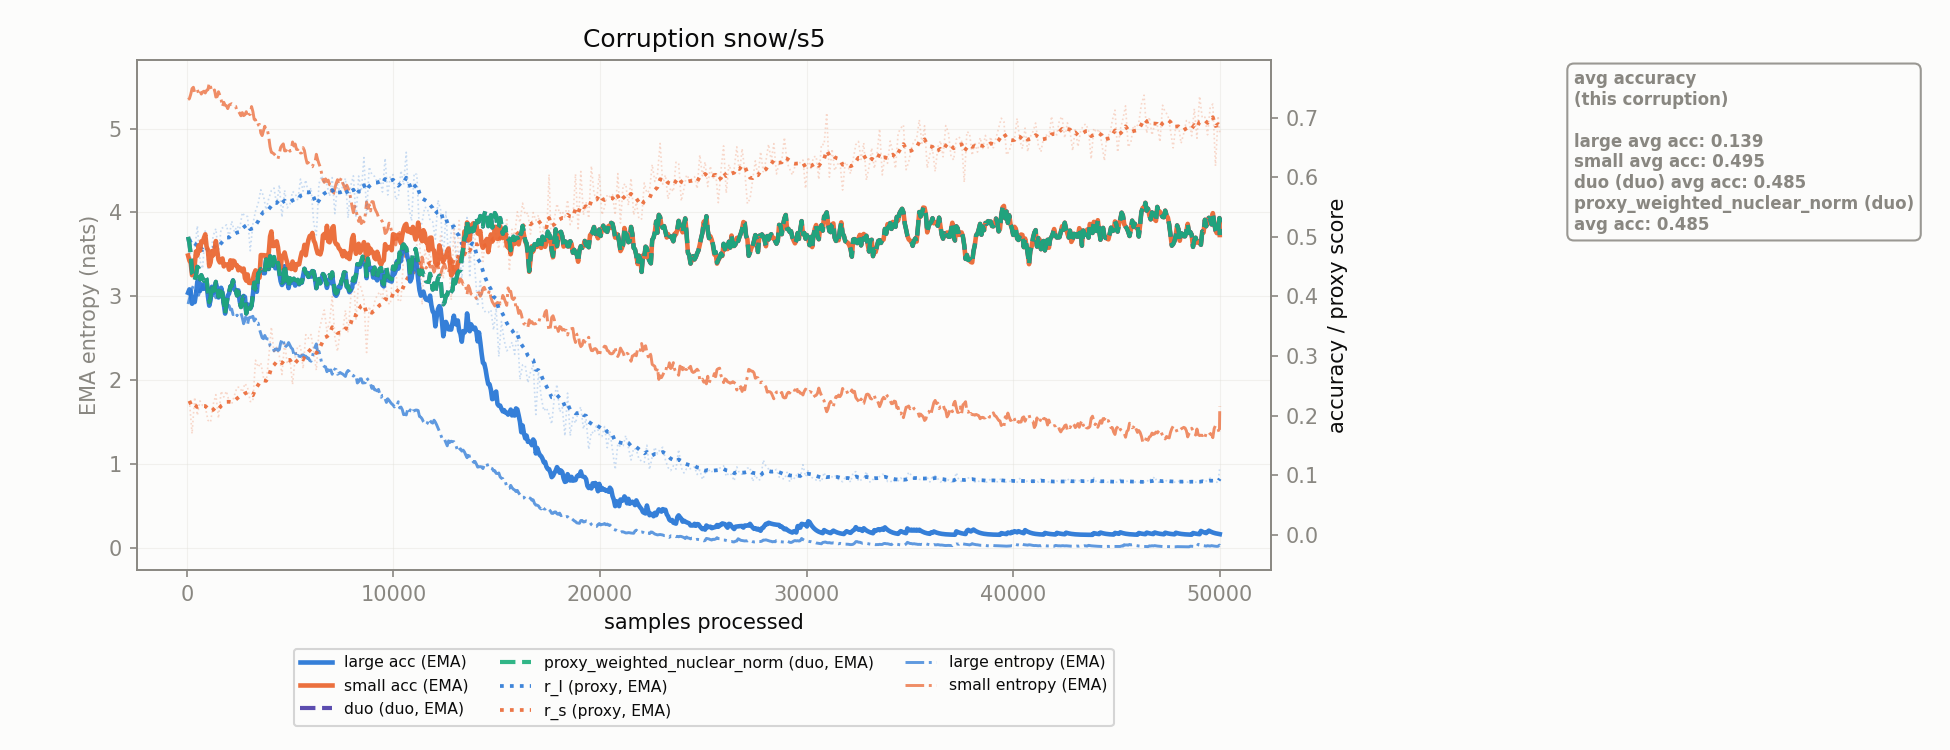

Source data for this figure (header and first rows):
corruption, n_samples, r_l, r_s, r_l_ema, r_s_ema, large_acc_ema, small_acc_ema, large_ent_ema, small_ent_ema, duo_duo_acc_ema, proxy_weighted_nuclear_norm_duo_acc_ema
snow/s5, 128.0, 0.4961, 0.2248, 0.4961, 0.2248, 0.4119, 0.4602, 2.969, 5.356, 0.4886, 0.4886
snow/s5, 256.0, 0.4377, 0.1698, 0.4855, 0.2148, 0.3878, 0.4357, 3.092, 5.477, 0.4392, 0.4392
snow/s5, 384.0, 0.4783, 0.2308, 0.4842, 0.2177, 0.3906, 0.4528, 3.101, 5.431, 0.4278, 0.4278
snow/s5, 512.0, 0.5186, 0.2006, 0.4905, 0.2146, 0.4249, 0.4687, 2.999, 5.464, 0.4498, 0.4498
snow/s5, 640.0, 0.4597, 0.2248, 0.4849, 0.2165, 0.4092, 0.477, 3.075, 5.449, 0.4287, 0.4287
snow/s5, 768.0, 0.4467, 0.2169, 0.4779, 0.2165, 0.4147, 0.491, 3.137, 5.436, 0.4306, 0.4306
snow/s5, 896.0, 0.5117, 0.2149, 0.4841, 0.2162, 0.4233, 0.5043, 3.041, 5.424, 0.4339, 0.4339
snow/s5, 1024, 0.4472, 0.1923, 0.4774, 0.2119, 0.4006, 0.4781, 3.065, 5.463, 0.4077, 0.4077
snow/s5, 1152, 0.4677, 0.1892, 0.4756, 0.2078, 0.3942, 0.4569, 3.067, 5.499, 0.399, 0.399
snow/s5, 1280, 0.5021, 0.2192, 0.4804, 0.2098, 0.4059, 0.4691, 3.008, 5.446, 0.4091, 0.4091
snow/s5, 1408, 0.5138, 0.2353, 0.4865, 0.2145, 0.4226, 0.493, 2.982, 5.376, 0.4247, 0.4247
snow/s5, 1536, 0.4717, 0.1957, 0.4838, 0.211, 0.3983, 0.4615, 3.005, 5.439, 0.3997, 0.3997
snow/s5, 1664, 0.5142, 0.2412, 0.4893, 0.2165, 0.4146, 0.4592, 2.968, 5.345, 0.4156, 0.4156
snow/s5, 1792, 0.516, 0.2313, 0.4942, 0.2192, 0.3878, 0.4505, 2.913, 5.314, 0.3885, 0.3885
snow/s5, 1920, 0.5203, 0.2411, 0.4989, 0.2232, 0.3862, 0.4537, 2.857, 5.272, 0.3866, 0.3866
snow/s5, 2048, 0.4993, 0.224, 0.499, 0.2233, 0.405, 0.445, 2.891, 5.28, 0.4052, 0.4052
snow/s5, 2176, 0.5266, 0.2194, 0.504, 0.2226, 0.4175, 0.4479, 2.847, 5.296, 0.4177, 0.4177
snow/s5, 2304, 0.5086, 0.2337, 0.5049, 0.2246, 0.4117, 0.4589, 2.795, 5.268, 0.4119, 0.4119
snow/s5, 2432, 0.5182, 0.2477, 0.5073, 0.2288, 0.4042, 0.4524, 2.776, 5.206, 0.4015, 0.4015
snow/s5, 2560, 0.5127, 0.2478, 0.5083, 0.2323, 0.3925, 0.4485, 2.771, 5.182, 0.3907, 0.3907
snow/s5, 2688, 0.5407, 0.2395, 0.5142, 0.2336, 0.3963, 0.442, 2.743, 5.191, 0.395, 0.395
snow/s5, 2816, 0.5347, 0.2541, 0.5179, 0.2373, 0.3991, 0.431, 2.714, 5.165, 0.3982, 0.3982
snow/s5, 2944, 0.5343, 0.2475, 0.5209, 0.2392, 0.3867, 0.437, 2.667, 5.138, 0.3862, 0.3862
snow/s5, 3072, 0.4767, 0.2237, 0.5129, 0.2364, 0.38, 0.4227, 2.751, 5.17, 0.3796, 0.3796
snow/s5, 3200, 0.5215, 0.2242, 0.5144, 0.2342, 0.4029, 0.4281, 2.762, 5.204, 0.4026, 0.4026
snow/s5, 3328, 0.5434, 0.2931, 0.5197, 0.2449, 0.4117, 0.4439, 2.73, 5.104, 0.4116, 0.4116
snow/s5, 3456, 0.5561, 0.2814, 0.5263, 0.2515, 0.436, 0.4371, 2.68, 5.044, 0.4382, 0.4382
snow/s5, 3584, 0.579, 0.2888, 0.5359, 0.2583, 0.4445, 0.4695, 2.554, 4.947, 0.446, 0.446
snow/s5, 3712, 0.5689, 0.2643, 0.5419, 0.2594, 0.4394, 0.4693, 2.494, 4.971, 0.4403, 0.4403
snow/s5, 3840, 0.5456, 0.2542, 0.5426, 0.2584, 0.4615, 0.4634, 2.498, 4.979, 0.4621, 0.4621
snow/s5, 3968, 0.5642, 0.2974, 0.5465, 0.2655, 0.4461, 0.4732, 2.489, 4.902, 0.4465, 0.4465
snow/s5, 4096, 0.5778, 0.3488, 0.5522, 0.2807, 0.4618, 0.5092, 2.397, 4.717, 0.4621, 0.4621
snow/s5, 4224, 0.5819, 0.3049, 0.5576, 0.2851, 0.4633, 0.4847, 2.35, 4.698, 0.4664, 0.4664
snow/s5, 4352, 0.5539, 0.3149, 0.5569, 0.2905, 0.4483, 0.4926, 2.373, 4.666, 0.4504, 0.4504
snow/s5, 4480, 0.5872, 0.3002, 0.5624, 0.2923, 0.4404, 0.463, 2.364, 4.704, 0.4417, 0.4417
snow/s5, 4608, 0.533, 0.2691, 0.5571, 0.2881, 0.4193, 0.468, 2.489, 4.8, 0.423, 0.423
snow/s5, 4736, 0.5782, 0.3231, 0.5609, 0.2944, 0.4509, 0.4739, 2.382, 4.734, 0.4534, 0.4534
snow/s5, 4864, 0.5486, 0.2869, 0.5587, 0.2931, 0.4263, 0.4567, 2.416, 4.761, 0.428, 0.428
snow/s5, 4992, 0.555, 0.2962, 0.558, 0.2936, 0.4269, 0.4514, 2.418, 4.731, 0.4309, 0.4309
snow/s5, 5120, 0.5762, 0.2523, 0.5613, 0.2861, 0.4258, 0.4587, 2.371, 4.84, 0.4284, 0.4284
snow/s5, 5248, 0.5727, 0.2981, 0.5634, 0.2883, 0.4183, 0.4442, 2.34, 4.816, 0.4201, 0.4201
snow/s5, 5376, 0.561, 0.3171, 0.563, 0.2935, 0.427, 0.4541, 2.296, 4.75, 0.4281, 0.4281
snow/s5, 5504, 0.597, 0.3167, 0.5691, 0.2977, 0.4235, 0.4652, 2.281, 4.708, 0.4243, 0.4243
snow/s5, 5632, 0.5768, 0.279, 0.5705, 0.2943, 0.4343, 0.4733, 2.302, 4.772, 0.4348, 0.4348
snow/s5, 5760, 0.5954, 0.3359, 0.5751, 0.3019, 0.439, 0.4692, 2.286, 4.65, 0.4393, 0.4393
snow/s5, 5888, 0.572, 0.3297, 0.5745, 0.307, 0.4328, 0.4949, 2.265, 4.594, 0.433, 0.433
snow/s5, 6016, 0.5824, 0.3361, 0.5759, 0.3122, 0.4333, 0.5012, 2.226, 4.552, 0.4335, 0.4335
snow/s5, 6144, 0.5241, 0.3071, 0.5665, 0.3113, 0.4417, 0.4941, 2.344, 4.588, 0.4418, 0.4418
snow/s5, 6272, 0.5031, 0.2762, 0.555, 0.3049, 0.414, 0.48, 2.432, 4.693, 0.414, 0.414
snow/s5, 6400, 0.5894, 0.3418, 0.5612, 0.3116, 0.4292, 0.4745, 2.343, 4.58, 0.4293, 0.4293
snow/s5, 6528, 0.6025, 0.3607, 0.5687, 0.3206, 0.4307, 0.4788, 2.209, 4.465, 0.4307, 0.4307
snow/s5, 6656, 0.5909, 0.3773, 0.5727, 0.3309, 0.4347, 0.5049, 2.163, 4.359, 0.4348, 0.4348
snow/s5, 6784, 0.5881, 0.3416, 0.5755, 0.3328, 0.4145, 0.5185, 2.101, 4.369, 0.4202, 0.4202
snow/s5, 6912, 0.5682, 0.3566, 0.5742, 0.3371, 0.4296, 0.491, 2.115, 4.331, 0.4362, 0.4362
snow/s5, 7040, 0.5994, 0.4, 0.5788, 0.3486, 0.4337, 0.5151, 2.07, 4.204, 0.4405, 0.4405
snow/s5, 7168, 0.539, 0.3318, 0.5716, 0.3455, 0.4035, 0.4921, 2.13, 4.285, 0.408, 0.408
snow/s5, 7296, 0.5885, 0.3078, 0.5747, 0.3387, 0.4049, 0.4872, 2.071, 4.39, 0.4079, 0.4079
snow/s5, 7424, 0.5747, 0.3417, 0.5747, 0.3392, 0.4147, 0.4788, 2.091, 4.384, 0.4167, 0.4167
snow/s5, 7552, 0.5847, 0.343, 0.5765, 0.3399, 0.4297, 0.4675, 2.073, 4.347, 0.4311, 0.4311
snow/s5, 7680, 0.5983, 0.3766, 0.5805, 0.3466, 0.4392, 0.472, 2.044, 4.271, 0.4402, 0.4402
... 331 more rows
